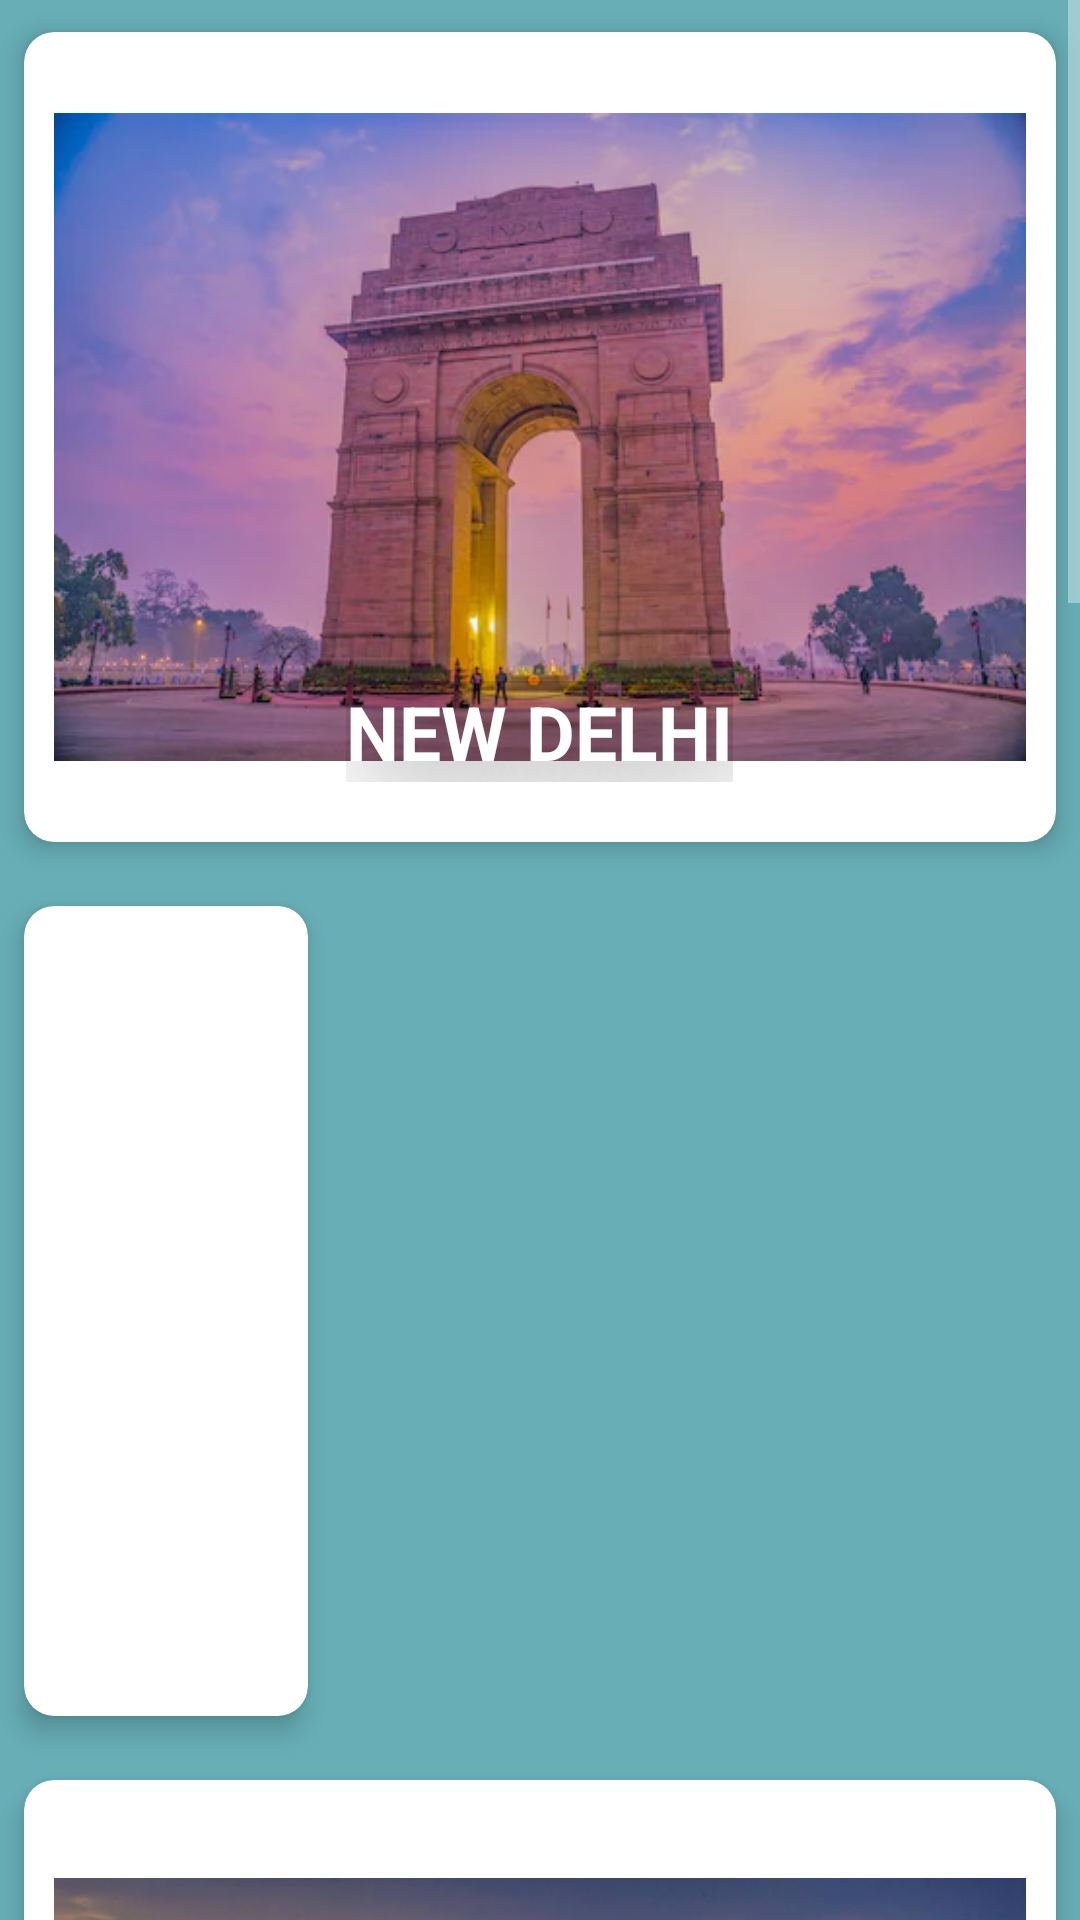

Write the Android layout XML for this screen, with the resource values it uses.
<!-- AndroidManifest.xml: application theme Theme.AndroidDigitalAssignment1 -->
<!-- res/layout/activity_place.xml -->
<?xml version="1.0" encoding="utf-8"?>
<ScrollView xmlns:android="http://schemas.android.com/apk/res/android"
    xmlns:app="http://schemas.android.com/apk/res-auto"
    xmlns:tools="http://schemas.android.com/tools"
    android:layout_width="match_parent"
    android:layout_height="match_parent"
    android:background="#67AEB6"
    tools:context=".PlaceActivity">

    <LinearLayout
        android:layout_width="match_parent"
        android:layout_height="match_parent"
        android:orientation="vertical">
        <androidx.cardview.widget.CardView
            android:layout_width="wrap_content"
            android:layout_height="wrap_content"
            android:layout_margin="0dp"
            android:clickable="true"
            android:foreground="?android:attr/selectableItemBackground"
            app:cardBackgroundColor="@color/white"
            app:cardCornerRadius="10dp"
            app:cardElevation="5dp"
            app:cardMaxElevation="5dp"
            app:cardPreventCornerOverlap="true"
            app:cardUseCompatPadding="true"
            app:layout_constraintEnd_toEndOf="parent"
            app:layout_constraintStart_toStartOf="parent"
            app:layout_constraintTop_toTopOf="parent">

            <ImageView
                android:id="@+id/img5"
                android:layout_width="wrap_content"
                android:layout_height="250dp"
                android:layout_gravity="center"
                android:layout_margin="10dp"
                android:contentDescription="@string/app_name"
                android:src="@drawable/img_6" />

            <TextView
                android:layout_width="wrap_content"
                android:layout_height="wrap_content"
                android:layout_gravity="bottom|center_horizontal"
                android:layout_marginTop="20dp"
                android:layout_marginBottom="20dp"
                android:text="NEW DELHI"
                android:textColor="@color/white"
                android:textSize="25sp"
                android:textStyle="bold"
                android:shadowColor="@color/black"
                android:shadowDx="20"
                android:shadowDy="2"
                android:shadowRadius="100"/>
        </androidx.cardview.widget.CardView>
        <androidx.cardview.widget.CardView
            android:layout_width="wrap_content"
            android:layout_height="wrap_content"
            android:layout_margin="0dp"
            android:clickable="true"
            android:foreground="?android:attr/selectableItemBackground"
            app:cardBackgroundColor="@color/white"
            app:cardCornerRadius="10dp"
            app:cardElevation="5dp"
            app:cardMaxElevation="5dp"
            app:cardPreventCornerOverlap="true"
            app:cardUseCompatPadding="true"
            app:layout_constraintEnd_toEndOf="parent"
            app:layout_constraintStart_toStartOf="parent"
            app:layout_constraintTop_toTopOf="parent">

            <ImageView
                android:id="@+id/img"
                android:layout_width="wrap_content"
                android:layout_height="250dp"
                android:layout_gravity="center"
                android:layout_margin="10dp"
                android:contentDescription="@string/app_name"
                android:src="@drawable/img_2" />

            <TextView
                android:layout_width="wrap_content"
                android:layout_height="wrap_content"
                android:layout_gravity="bottom|center_horizontal"
                android:layout_marginTop="20dp"
                android:layout_marginBottom="20dp"
                android:text="MANALI"
                android:textColor="@color/white"
                android:textSize="25sp"
                android:textStyle="bold" />
        </androidx.cardview.widget.CardView>

        <androidx.cardview.widget.CardView
            android:layout_width="wrap_content"
            android:layout_height="wrap_content"
            android:layout_margin="0dp"
            android:clickable="true"
            android:foreground="?android:attr/selectableItemBackground"
            app:cardBackgroundColor="@color/white"
            app:cardCornerRadius="10dp"
            app:cardElevation="5dp"
            app:cardMaxElevation="5dp"
            app:cardPreventCornerOverlap="true"
            app:cardUseCompatPadding="true"
            app:layout_constraintEnd_toEndOf="parent"
            app:layout_constraintStart_toStartOf="parent"
            app:layout_constraintTop_toTopOf="parent">

            <ImageView
                android:id="@+id/img2"
                android:layout_width="wrap_content"
                android:layout_height="250dp"
                android:layout_gravity="center"
                android:layout_margin="10dp"
                android:contentDescription="@string/app_name"
                android:src="@drawable/img_3" />

            <TextView
                android:layout_width="wrap_content"
                android:layout_height="wrap_content"
                android:layout_gravity="bottom|center_horizontal"
                android:layout_marginTop="20dp"
                android:layout_marginBottom="20dp"
                android:text="PONDICHERRY"
                android:textColor="@color/white"
                android:textSize="25sp"
                android:textStyle="bold" />
        </androidx.cardview.widget.CardView>
        <androidx.cardview.widget.CardView
            android:layout_width="wrap_content"
            android:layout_height="wrap_content"
            android:layout_margin="0dp"
            android:clickable="true"
            android:foreground="?android:attr/selectableItemBackground"
            app:cardBackgroundColor="@color/white"
            app:cardCornerRadius="10dp"
            app:cardElevation="5dp"
            app:cardMaxElevation="5dp"
            app:cardPreventCornerOverlap="true"
            app:cardUseCompatPadding="true"
            app:layout_constraintEnd_toEndOf="parent"
            app:layout_constraintStart_toStartOf="parent"
            app:layout_constraintTop_toTopOf="parent">

            <ImageView
                android:id="@+id/img3"
                android:layout_width="wrap_content"
                android:layout_height="250dp"
                android:layout_gravity="center"
                android:layout_margin="10dp"
                android:contentDescription="@string/app_name"
                android:src="@drawable/img_4" />

            <TextView
                android:layout_width="wrap_content"
                android:layout_height="wrap_content"
                android:layout_gravity="bottom|center_horizontal"
                android:layout_marginTop="20dp"
                android:layout_marginBottom="20dp"
                android:text="LANSDOWNE"
                android:textColor="@color/white"
                android:textSize="25sp"
                android:textStyle="bold" />
        </androidx.cardview.widget.CardView>
        <androidx.cardview.widget.CardView
            android:layout_width="wrap_content"
            android:layout_height="wrap_content"
            android:layout_margin="0dp"
            android:clickable="true"
            android:foreground="?android:attr/selectableItemBackground"
            app:cardBackgroundColor="@color/white"
            app:cardCornerRadius="10dp"
            app:cardElevation="5dp"
            app:cardMaxElevation="5dp"
            app:cardPreventCornerOverlap="true"
            app:cardUseCompatPadding="true"
            app:layout_constraintEnd_toEndOf="parent"
            app:layout_constraintStart_toStartOf="parent"
            app:layout_constraintTop_toTopOf="parent">

            <ImageView
                android:id="@+id/img4"
                android:layout_width="wrap_content"
                android:layout_height="250dp"
                android:layout_gravity="center"
                android:layout_margin="10dp"
                android:contentDescription="@string/app_name"
                android:src="@drawable/img_5" />

            <TextView
                android:layout_width="wrap_content"
                android:layout_height="wrap_content"
                android:layout_gravity="bottom|center_horizontal"
                android:layout_marginTop="20dp"
                android:layout_marginBottom="20dp"
                android:text="MAHABALIPURAM"
                android:textColor="@color/white"
                android:textSize="25sp"
                android:textStyle="bold" />
        </androidx.cardview.widget.CardView>
        <androidx.cardview.widget.CardView
            android:layout_width="wrap_content"
            android:layout_height="wrap_content"
            android:layout_margin="0dp"
            android:clickable="true"
            android:foreground="?android:attr/selectableItemBackground"
            app:cardBackgroundColor="@color/white"
            app:cardCornerRadius="10dp"
            app:cardElevation="5dp"
            app:cardMaxElevation="5dp"
            app:cardPreventCornerOverlap="true"
            app:cardUseCompatPadding="true"
            app:layout_constraintEnd_toEndOf="parent"
            app:layout_constraintStart_toStartOf="parent"
            app:layout_constraintTop_toTopOf="parent">

            <ImageView
                android:id="@+id/img6"
                android:layout_width="wrap_content"
                android:layout_height="250dp"
                android:layout_gravity="center"
                android:layout_margin="10dp"
                android:contentDescription="@string/app_name"
                android:src="@drawable/img_12" />

            <TextView
                android:layout_width="wrap_content"
                android:layout_height="wrap_content"
                android:layout_gravity="bottom|center_horizontal"
                android:layout_marginTop="20dp"
                android:layout_marginBottom="20dp"
                android:text="SHIMLA"
                android:textColor="@color/white"
                android:textSize="25sp"
                android:textStyle="bold" />
        </androidx.cardview.widget.CardView>
        <androidx.cardview.widget.CardView
            android:layout_width="wrap_content"
            android:layout_height="wrap_content"
            android:layout_margin="0dp"
            android:clickable="true"
            android:foreground="?android:attr/selectableItemBackground"
            app:cardBackgroundColor="@color/white"
            app:cardCornerRadius="10dp"
            app:cardElevation="5dp"
            app:cardMaxElevation="5dp"
            app:cardPreventCornerOverlap="true"
            app:cardUseCompatPadding="true"
            app:layout_constraintEnd_toEndOf="parent"
            app:layout_constraintStart_toStartOf="parent"
            app:layout_constraintTop_toTopOf="parent">

            <ImageView
                android:id="@+id/img7"
                android:layout_width="wrap_content"
                android:layout_height="250dp"
                android:layout_gravity="center"
                android:layout_margin="10dp"
                android:contentDescription="@string/app_name"
                android:src="@drawable/img_13" />

            <TextView
                android:layout_width="wrap_content"
                android:layout_height="wrap_content"
                android:layout_gravity="bottom|center_horizontal"
                android:layout_marginTop="20dp"
                android:layout_marginBottom="20dp"
                android:text="MUSSOORIE"
                android:textColor="@color/white"
                android:textSize="25sp"
                android:textStyle="bold" />
        </androidx.cardview.widget.CardView>

    </LinearLayout>

</ScrollView>
<!-- resources referenced by this layout -->
<resources>
  <color name="black">#FF000000</color>
  <color name="white">#FFFFFFFF</color>
  <!-- drawable img_12: png bitmap (drawable, 319548 bytes) -->
  <!-- drawable img_13: png bitmap (drawable, 319444 bytes) -->
  <!-- drawable img_3: png bitmap (drawable, 669095 bytes) -->
  <!-- drawable img_4: png bitmap (drawable, 394732 bytes) -->
  <!-- drawable img_5: png bitmap (drawable, 507909 bytes) -->
  <!-- drawable img_6: png bitmap (drawable, 288468 bytes) -->
  <style name="Theme.AndroidDigitalAssignment1" parent="Theme.MaterialComponents.NoActionBar">
          
          <item name="colorPrimary">@color/purple_500</item>
          <item name="colorPrimaryVariant">@color/purple_700</item>
          <item name="colorOnPrimary">@color/white</item>
          
          <item name="colorSecondary">@color/teal_200</item>
          <item name="colorSecondaryVariant">@color/teal_700</item>
          <item name="colorOnSecondary">@color/black</item>
          
          <item name="android:statusBarColor">?attr/colorPrimaryVariant</item>
          
      </style>
  <color name="purple_500">#FF6200EE</color>
  <color name="purple_700">#FF3700B3</color>
  <color name="teal_200">#FF03DAC5</color>
  <color name="teal_700">#FF018786</color>
</resources>
